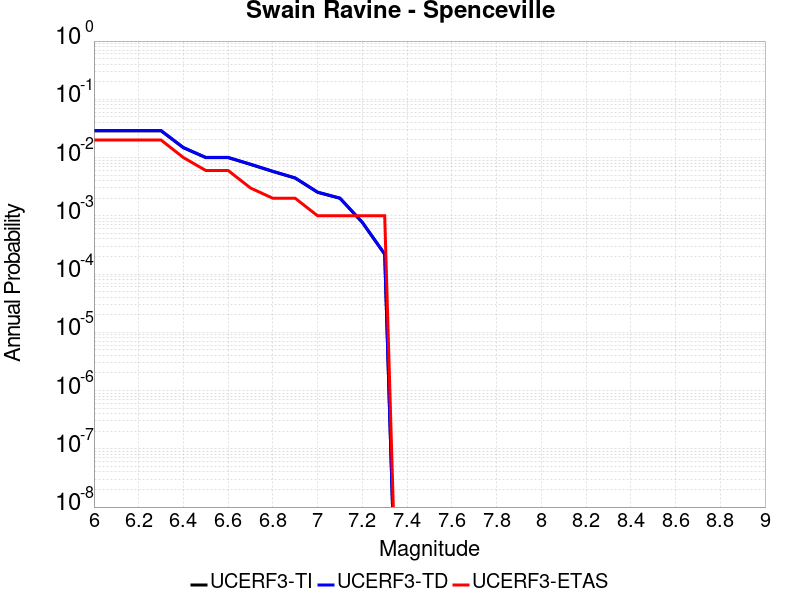

Values plotted in this chart, from the file beside it:
Magnitude, UCERF3-TI Prob, UCERF3-TD Prob, UCERF3-ETAS Prob
6.0, 0.02878, 0.02913, 0.02
6.1, 0.02878, 0.02913, 0.02
6.2, 0.02878, 0.02913, 0.02
6.3, 0.02878, 0.02913, 0.02
6.4, 0.01472, 0.01488, 0.01
6.5, 0.009974, 0.01007, 0.006
6.6, 0.009974, 0.01007, 0.006
6.7, 0.007624, 0.007699, 0.003
6.8, 0.005763, 0.005819, 0.002
6.9, 0.004433, 0.004475, 0.002
7.0, 0.00253, 0.002554, 0.001
7.1, 0.001996, 0.002015, 0.001
7.2, 7.681176E-4, 7.7572744E-4, 0.001
7.3, 2.1850313E-4, 2.2072066E-4, 0.001
